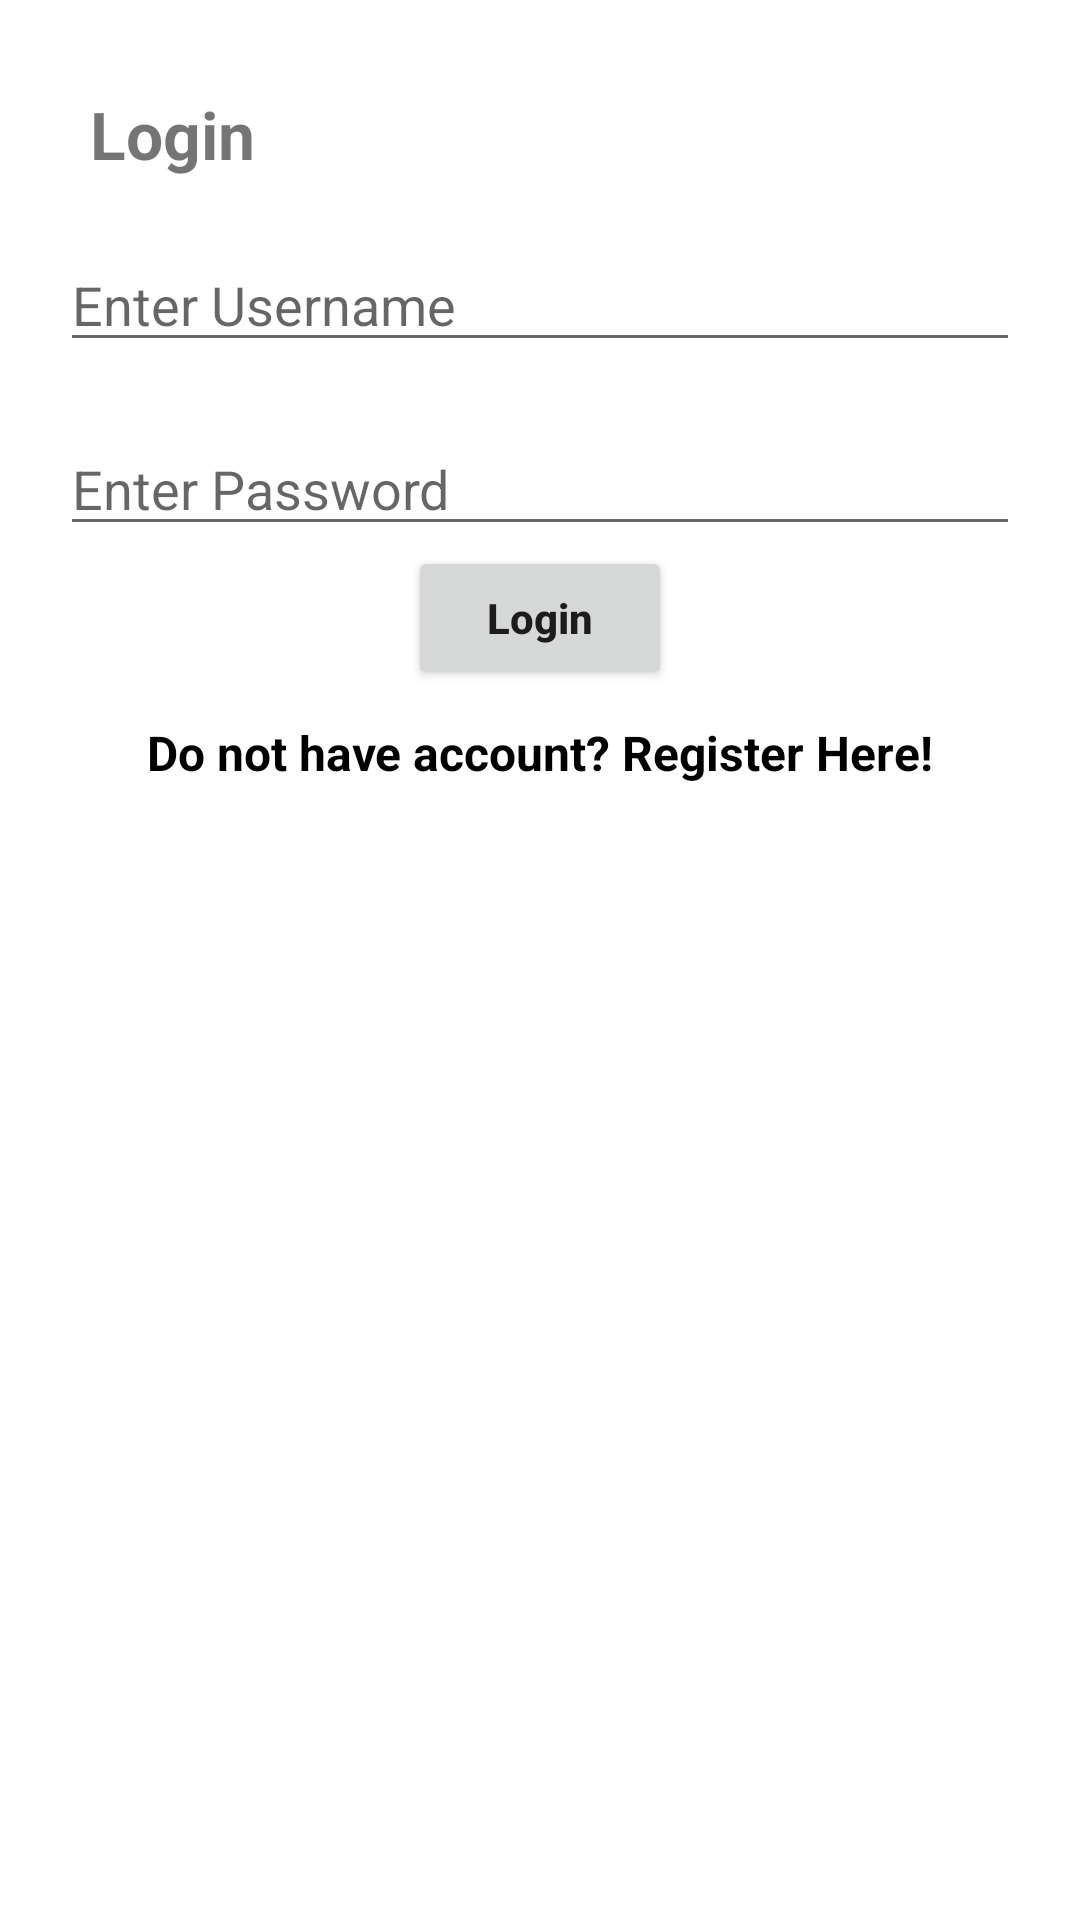

Reconstruct the res/layout file that produces this screen, plus the resources it refers to.
<!-- AndroidManifest.xml: application theme Theme.BlaBla -->
<!-- res/layout/activity_main.xml -->
<?xml version="1.0" encoding="utf-8"?>
<androidx.constraintlayout.widget.ConstraintLayout
    xmlns:android="http://schemas.android.com/apk/res/android"
    xmlns:app="http://schemas.android.com/apk/res-auto"
    xmlns:tools="http://schemas.android.com/tools"
    android:layout_width="match_parent"
    android:layout_height="match_parent"
    tools:context=".LoginActivity">

    <TextView android:id="@+id/tvtitle"
        android:layout_width="match_parent"
        android:layout_height="wrap_content"
        android:text="Login"
        app:layout_constraintStart_toStartOf="parent"
        app:layout_constraintEnd_toEndOf="parent"
        app:layout_constraintTop_toTopOf="parent"
        android:textSize="22sp"
        android:textStyle="bold"
        android:layout_margin="30dp"
        />


    <EditText android:id="@+id/usernameInput"
        android:layout_width="match_parent"
        android:layout_height="wrap_content"
        app:layout_constraintStart_toStartOf="parent"
        app:layout_constraintEnd_toEndOf="parent"
        app:layout_constraintTop_toBottomOf="@+id/tvtitle"
        android:hint="Enter Username"
        android:layout_margin="20dp"
        />

    <EditText android:id="@+id/passwordInput"
        android:layout_width="match_parent"
        android:layout_height="wrap_content"
        app:layout_constraintStart_toStartOf="parent"
        app:layout_constraintEnd_toEndOf="parent"
        app:layout_constraintTop_toBottomOf="@+id/usernameInput"
        android:hint="Enter Password"
        android:layout_margin="20dp"
        android:inputType="textPassword"
        />

    <Button android:id="@+id/buttonLogin"
        android:layout_width="wrap_content"
        android:layout_height="wrap_content"
        app:layout_constraintStart_toStartOf="parent"
        app:layout_constraintEnd_toEndOf="parent"
        app:layout_constraintTop_toBottomOf="@+id/passwordInput"
        android:text="Login"
        android:textStyle="bold"
        android:padding="5dp"
        android:textAllCaps="false"
        />

    <TextView
        android:id="@+id/registrationLink"
        android:layout_width="wrap_content"
        android:layout_height="wrap_content"
        app:layout_constraintStart_toStartOf="parent"
        app:layout_constraintEnd_toEndOf="parent"
        app:layout_constraintTop_toBottomOf="@+id/buttonLogin"
        android:layout_margin="10dp"
        android:textStyle="bold"
        android:textColor="@color/black"
        android:textSize="16sp"
        android:text="Do not have account? Register Here!"


        />
</androidx.constraintlayout.widget.ConstraintLayout>
<!-- resources referenced by this layout -->
<resources>
  <color name="black">#FF000000</color>
  <style name="Theme.BlaBla" parent="Theme.MaterialComponents.DayNight.DarkActionBar">
          
          <item name="colorPrimary">@color/purple_500</item>
          <item name="colorPrimaryVariant">@color/purple_700</item>
          <item name="colorOnPrimary">@color/white</item>
          
          <item name="colorSecondary">@color/teal_200</item>
          <item name="colorSecondaryVariant">@color/teal_700</item>
          <item name="colorOnSecondary">@color/black</item>
          
          <item name="android:statusBarColor" tools:targetApi="l">?attr/colorPrimaryVariant</item>
          
      </style>
  <color name="purple_500">#FF6200EE</color>
  <color name="purple_700">#FF3700B3</color>
  <color name="white">#FFFFFFFF</color>
  <color name="teal_200">#FF03DAC5</color>
  <color name="teal_700">#FF018786</color>
</resources>
